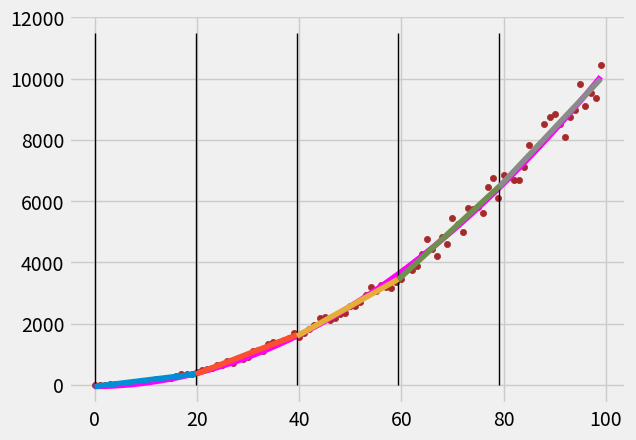

The script that saved this image:
import matplotlib.pyplot as plt
from matplotlib import style
import numpy as np
import random


def create_dataset_2(num_of_datapoints, variance, step=3, correlation=''):
    val = 1
    y_arr = []
    for i in range(num_of_datapoints):
        if variance != 0:
            y_arr.append(val + random.randrange(-variance, variance))
        else:
            y_arr.append(val)

        if correlation and correlation == 'pos':
            val += step*i
        elif correlation and correlation == 'neg':
            val -= step*i
    x_arr = [i for i in range(num_of_datapoints)]
    return np.array(x_arr, dtype=np.float64), np.array(y_arr, dtype=np.float64)

def makeData_2(size):
    xs, ys = create_dataset_2(size, 2*size, 2, 'neg')
    d = []
    for i in range(len(xs)):
        d.append((xs[i], ys[i]))
    return d

def create_dataset(f, num_of_datapoints, variance):
    y_arr = []
    for x in range(num_of_datapoints):
        val = f(x)
        if variance != 0:
            y_arr.append(val + random.uniform(-variance*val, variance*val))
        else:
            y_arr.append(val)
    x_arr = [i for i in range(num_of_datapoints)]
    d = []
    for i in range(len(x_arr)):
        d.append((x_arr[i], y_arr[i]))
    return d


def sort(data):
    for i in range(len(data)):
        m = i
        for j in range(i, len(data)):
            if data[j][0] < data[m][0]:
                m = j
        data[i], data[m] = data[m], data[i]

    return data

def convert(data):
    return [d[0] for d in data], [d[1] for d in data]

# TODO fix chunk function: losing one data point at the beginning of each chunk arr
def chunk(data, n):
    arr = []
    ii = 0
    if n > len(data)/2:
        n = int(len(data)/2)
    deltaX = float(data[len(data) - 1][0] - data[0][0])/n
    for i in range(n):
        arr.append([])
    for i in range(len(data)):
        if data[i][0] > (ii+1)*deltaX:
            ii+=1
        arr[ii].append(data[i])
    return arr

def dechunk(data):
    arr = []
    for d in data:
        arr+=d
    return arr

mean = lambda arr: sum(arr)/len(arr)

def averageSlope(data):
    return (sum([r[0]*r[1] for r in data]) - mean(convert(data)[1])*sum(convert(data)[0])) / (sum([r[0]**2 for r in data]) - mean(convert(data)[0])*sum(convert(data)[0]))

def interceptEstimate(data):
    return (mean(convert(data)[1]) * sum([r[0]**2 for r in data]) - mean(convert(data)[0]) * sum([r[0]*r[1] for r in data])) / (sum([r[0]**2 for r in data]) - mean(convert(data)[0]) * sum([r[0] for r in data]))

def generateSlopes(data):
    ms = []
    deltaX = float(dechunk(data)[len(dechunk(data)) - 1][0] - dechunk(data)[0][0]) / len(data)
    for i in range(len(data)):
        c = data[i]
        if len(c) > 0:
            ms.append(averageSlope(c))
    return [((i+0.5)*deltaX, ms[i]) for i in range(len(ms))]

def drawLines(data):
    deltaX = float(dechunk(data)[len(dechunk(data)) - 1][0] - dechunk(data)[0][0]) / len(data)
    for i in range(len(data)):
        c = data[i]
        if len(c) > 0:
            plt.plot([i * deltaX, (i + 1) * deltaX], [averageSlope(c) * (i * deltaX) + interceptEstimate(c),
                                                      averageSlope(c) * ((i + 1) * deltaX) + interceptEstimate(c)])

def drawPoints(data):
    xs, ys = convert(dechunk(data))
    plt.scatter(xs, ys, color='brown', s=20)

def drawFunc(f, xs):
    plt.plot(xs, [f(x) for x in xs], color="#ff00ff")

def drawChunks(data):
    deltaX = float(dechunk(data)[len(dechunk(data)) - 1][0] - dechunk(data)[0][0]) / len(data)
    xs, ys = convert(dechunk(data))
    for i in range(len(data)):
        plt.plot([i*deltaX, i*deltaX], [0.9*min(ys) if min(ys) >= 0 else 1.1*min(ys), 1.1*max(ys) if max(ys) >= 0 else 0.9*max(ys)], color="#000000", linewidth=1)

def getData(f, size, chunks, variance=-1):
    return chunk(sort(create_dataset(f, size, variance)), chunks)

style.use('fivethirtyeight')


data = getData(lambda x: (x+1)**2, 100,5, 0.1)

mdata = generateSlopes(data)
mdash = averageSlope(mdata)
bdash = interceptEstimate(mdata)
C = interceptEstimate(data[0])
f = lambda x : mdash/2.0*x**2+bdash*x+C
f_str = "f(x) = "+str(mdash/2.0)+"x^2 + "+str(bdash)+"x + "+str(C)
print(f_str)

drawFunc(f, convert(dechunk(data))[0])
drawChunks(data)
drawLines(data)
drawPoints(data)

plt.show()
